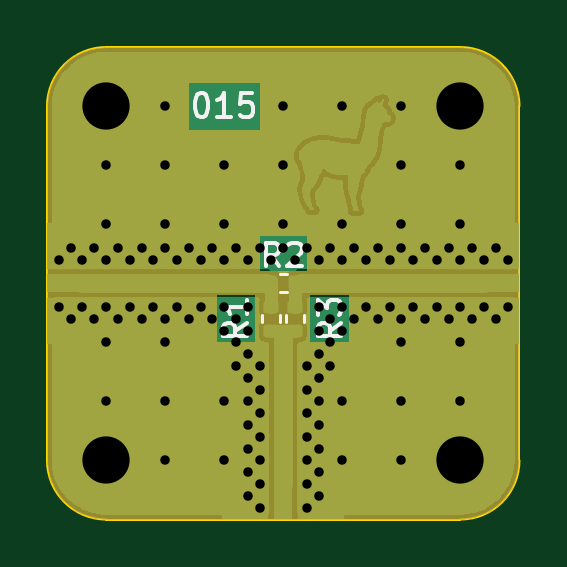
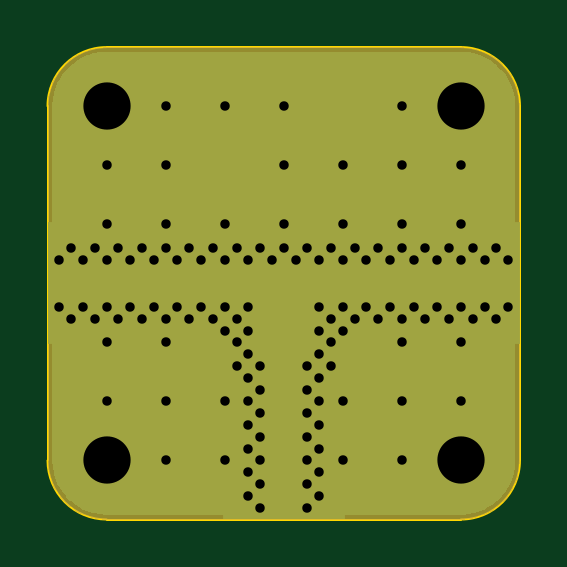
Circuit board: 10 layer files. Board 20.0 x 20.0 mm.
- bottom_copper: 015-3-port-resistive-splitter-B_Cu.gbr (8952 bytes)
- bottom_mask: 015-3-port-resistive-splitter-B_Mask.gbr (3336 bytes)
- bottom_silk: 015-3-port-resistive-splitter-B_Silkscreen.gbr (500 bytes)
- outline: 015-3-port-resistive-splitter-Edge_Cuts.gbr (1031 bytes)
- top_copper: 015-3-port-resistive-splitter-F_Cu.gbr (72130 bytes)
- top_mask: 015-3-port-resistive-splitter-F_Mask.gbr (23061 bytes)
- paste: 015-3-port-resistive-splitter-F_Paste.gbr (1470 bytes)
- top_silk: 015-3-port-resistive-splitter-F_Silkscreen.gbr (3795 bytes)
- drill: 015-3-port-resistive-splitter-NPTH-drl.gbr (508 bytes)
- drill: 015-3-port-resistive-splitter-PTH-drl.gbr (4373 bytes)

=== bottom_copper: 015-3-port-resistive-splitter-B_Cu.gbr (8952 bytes, source omitted) ===
=== bottom_mask: 015-3-port-resistive-splitter-B_Mask.gbr ===
%TF.GenerationSoftware,KiCad,Pcbnew,6.0.9+dfsg-1~bpo11+1*%
%TF.CreationDate,2022-11-11T16:08:21+01:00*%
%TF.ProjectId,015-3-port-resistive-splitter,3031352d-332d-4706-9f72-742d72657369,1*%
%TF.SameCoordinates,Original*%
%TF.FileFunction,Soldermask,Bot*%
%TF.FilePolarity,Negative*%
%FSLAX46Y46*%
G04 Gerber Fmt 4.6, Leading zero omitted, Abs format (unit mm)*
G04 Created by KiCad (PCBNEW 6.0.9+dfsg-1~bpo11+1) date 2022-11-11 16:08:21*
%MOMM*%
%LPD*%
G01*
G04 APERTURE LIST*
%ADD10C,3.400000*%
G04 APERTURE END LIST*
D10*
%TO.C,H3*%
X140000000Y-70000000D03*
%TD*%
%TO.C,H1*%
X155000000Y-85000000D03*
%TD*%
%TO.C,H2*%
X155000000Y-70000000D03*
%TD*%
%TO.C,H4*%
X140000000Y-85000000D03*
%TD*%
G36*
X155004119Y-67500270D02*
G01*
X155318073Y-67520848D01*
X155334413Y-67522999D01*
X155638950Y-67583574D01*
X155654871Y-67587840D01*
X155948888Y-67687646D01*
X155964114Y-67693953D01*
X156242592Y-67831283D01*
X156256866Y-67839524D01*
X156515034Y-68012027D01*
X156528109Y-68022060D01*
X156761557Y-68226788D01*
X156773212Y-68238443D01*
X156977940Y-68471891D01*
X156987973Y-68484966D01*
X157160476Y-68743134D01*
X157168717Y-68757408D01*
X157306047Y-69035886D01*
X157312354Y-69051112D01*
X157412160Y-69345129D01*
X157416426Y-69361050D01*
X157477001Y-69665587D01*
X157479152Y-69681927D01*
X157499730Y-69995881D01*
X157500000Y-70004122D01*
X157500000Y-84995878D01*
X157499730Y-85004119D01*
X157479152Y-85318073D01*
X157477001Y-85334413D01*
X157416426Y-85638950D01*
X157412160Y-85654871D01*
X157312354Y-85948888D01*
X157306047Y-85964114D01*
X157168717Y-86242592D01*
X157160476Y-86256866D01*
X156987973Y-86515034D01*
X156977940Y-86528109D01*
X156773212Y-86761557D01*
X156761557Y-86773212D01*
X156528109Y-86977940D01*
X156515034Y-86987973D01*
X156256866Y-87160476D01*
X156242592Y-87168717D01*
X155964114Y-87306047D01*
X155948888Y-87312354D01*
X155654871Y-87412160D01*
X155638950Y-87416426D01*
X155334413Y-87477001D01*
X155318073Y-87479152D01*
X155004119Y-87499730D01*
X154995878Y-87500000D01*
X140004122Y-87500000D01*
X139995881Y-87499730D01*
X139681927Y-87479152D01*
X139665587Y-87477001D01*
X139361050Y-87416426D01*
X139345129Y-87412160D01*
X139051112Y-87312354D01*
X139035886Y-87306047D01*
X138757408Y-87168717D01*
X138743134Y-87160476D01*
X138484966Y-86987973D01*
X138471891Y-86977940D01*
X138238443Y-86773212D01*
X138226788Y-86761557D01*
X138022060Y-86528109D01*
X138012027Y-86515034D01*
X137839524Y-86256866D01*
X137831283Y-86242592D01*
X137693953Y-85964114D01*
X137687646Y-85948888D01*
X137587840Y-85654871D01*
X137583574Y-85638950D01*
X137522999Y-85334413D01*
X137520848Y-85318073D01*
X137500270Y-85004119D01*
X137500000Y-84995878D01*
X137500000Y-70004122D01*
X137500270Y-69995881D01*
X137520848Y-69681927D01*
X137522999Y-69665587D01*
X137583574Y-69361050D01*
X137587840Y-69345129D01*
X137687646Y-69051112D01*
X137693953Y-69035886D01*
X137831283Y-68757408D01*
X137839524Y-68743134D01*
X138012027Y-68484966D01*
X138022060Y-68471891D01*
X138226788Y-68238443D01*
X138238443Y-68226788D01*
X138471891Y-68022060D01*
X138484966Y-68012027D01*
X138743134Y-67839524D01*
X138757408Y-67831283D01*
X139035886Y-67693953D01*
X139051112Y-67687646D01*
X139345129Y-67587840D01*
X139361050Y-67583574D01*
X139665587Y-67522999D01*
X139681927Y-67520848D01*
X139995881Y-67500270D01*
X140004122Y-67500000D01*
X154995878Y-67500000D01*
X155004119Y-67500270D01*
G37*
M02*

=== bottom_silk: 015-3-port-resistive-splitter-B_Silkscreen.gbr ===
%TF.GenerationSoftware,KiCad,Pcbnew,6.0.9+dfsg-1~bpo11+1*%
%TF.CreationDate,2022-11-11T16:08:21+01:00*%
%TF.ProjectId,015-3-port-resistive-splitter,3031352d-332d-4706-9f72-742d72657369,1*%
%TF.SameCoordinates,Original*%
%TF.FileFunction,Legend,Bot*%
%TF.FilePolarity,Positive*%
%FSLAX46Y46*%
G04 Gerber Fmt 4.6, Leading zero omitted, Abs format (unit mm)*
G04 Created by KiCad (PCBNEW 6.0.9+dfsg-1~bpo11+1) date 2022-11-11 16:08:21*
%MOMM*%
%LPD*%
G01*
G04 APERTURE LIST*
G04 APERTURE END LIST*
M02*

=== outline: 015-3-port-resistive-splitter-Edge_Cuts.gbr ===
%TF.GenerationSoftware,KiCad,Pcbnew,6.0.9+dfsg-1~bpo11+1*%
%TF.CreationDate,2022-11-11T16:08:21+01:00*%
%TF.ProjectId,015-3-port-resistive-splitter,3031352d-332d-4706-9f72-742d72657369,1*%
%TF.SameCoordinates,Original*%
%TF.FileFunction,Profile,NP*%
%FSLAX46Y46*%
G04 Gerber Fmt 4.6, Leading zero omitted, Abs format (unit mm)*
G04 Created by KiCad (PCBNEW 6.0.9+dfsg-1~bpo11+1) date 2022-11-11 16:08:21*
%MOMM*%
%LPD*%
G01*
G04 APERTURE LIST*
%TA.AperFunction,Profile*%
%ADD10C,0.100000*%
%TD*%
G04 APERTURE END LIST*
D10*
X137500000Y-85000000D02*
G75*
G03*
X140000000Y-87500000I2500000J0D01*
G01*
X155000000Y-87500000D02*
X140000000Y-87500000D01*
X140000000Y-67500000D02*
X155000000Y-67500000D01*
X157500000Y-70000000D02*
X157500000Y-85000000D01*
X137500000Y-85000000D02*
X137500000Y-70000000D01*
X155000000Y-87500000D02*
G75*
G03*
X157500000Y-85000000I0J2500000D01*
G01*
X157500000Y-70000000D02*
G75*
G03*
X155000000Y-67500000I-2500000J0D01*
G01*
X140000000Y-67500000D02*
G75*
G03*
X137500000Y-70000000I0J-2500000D01*
G01*
M02*

=== top_copper: 015-3-port-resistive-splitter-F_Cu.gbr (72130 bytes, source omitted) ===
=== top_mask: 015-3-port-resistive-splitter-F_Mask.gbr (23061 bytes, source omitted) ===
=== paste: 015-3-port-resistive-splitter-F_Paste.gbr (1470 bytes, source withheld) ===
=== top_silk: 015-3-port-resistive-splitter-F_Silkscreen.gbr ===
%TF.GenerationSoftware,KiCad,Pcbnew,6.0.9+dfsg-1~bpo11+1*%
%TF.CreationDate,2022-11-11T16:08:21+01:00*%
%TF.ProjectId,015-3-port-resistive-splitter,3031352d-332d-4706-9f72-742d72657369,1*%
%TF.SameCoordinates,Original*%
%TF.FileFunction,Legend,Top*%
%TF.FilePolarity,Positive*%
%FSLAX46Y46*%
G04 Gerber Fmt 4.6, Leading zero omitted, Abs format (unit mm)*
G04 Created by KiCad (PCBNEW 6.0.9+dfsg-1~bpo11+1) date 2022-11-11 16:08:21*
%MOMM*%
%LPD*%
G01*
G04 APERTURE LIST*
%ADD10C,0.150000*%
%ADD11C,0.120000*%
G04 APERTURE END LIST*
D10*
X144000000Y-69452380D02*
X144095238Y-69452380D01*
X144190476Y-69500000D01*
X144238095Y-69547619D01*
X144285714Y-69642857D01*
X144333333Y-69833333D01*
X144333333Y-70071428D01*
X144285714Y-70261904D01*
X144238095Y-70357142D01*
X144190476Y-70404761D01*
X144095238Y-70452380D01*
X144000000Y-70452380D01*
X143904761Y-70404761D01*
X143857142Y-70357142D01*
X143809523Y-70261904D01*
X143761904Y-70071428D01*
X143761904Y-69833333D01*
X143809523Y-69642857D01*
X143857142Y-69547619D01*
X143904761Y-69500000D01*
X144000000Y-69452380D01*
X145285714Y-70452380D02*
X144714285Y-70452380D01*
X145000000Y-70452380D02*
X145000000Y-69452380D01*
X144904761Y-69595238D01*
X144809523Y-69690476D01*
X144714285Y-69738095D01*
X146190476Y-69452380D02*
X145714285Y-69452380D01*
X145666666Y-69928571D01*
X145714285Y-69880952D01*
X145809523Y-69833333D01*
X146047619Y-69833333D01*
X146142857Y-69880952D01*
X146190476Y-69928571D01*
X146238095Y-70023809D01*
X146238095Y-70261904D01*
X146190476Y-70357142D01*
X146142857Y-70404761D01*
X146047619Y-70452380D01*
X145809523Y-70452380D01*
X145714285Y-70404761D01*
X145666666Y-70357142D01*
%TO.C,R3*%
X149952380Y-79166666D02*
X149476190Y-79500000D01*
X149952380Y-79738095D02*
X148952380Y-79738095D01*
X148952380Y-79357142D01*
X149000000Y-79261904D01*
X149047619Y-79214285D01*
X149142857Y-79166666D01*
X149285714Y-79166666D01*
X149380952Y-79214285D01*
X149428571Y-79261904D01*
X149476190Y-79357142D01*
X149476190Y-79738095D01*
X148952380Y-78833333D02*
X148952380Y-78214285D01*
X149333333Y-78547619D01*
X149333333Y-78404761D01*
X149380952Y-78309523D01*
X149428571Y-78261904D01*
X149523809Y-78214285D01*
X149761904Y-78214285D01*
X149857142Y-78261904D01*
X149904761Y-78309523D01*
X149952380Y-78404761D01*
X149952380Y-78690476D01*
X149904761Y-78785714D01*
X149857142Y-78833333D01*
%TO.C,R2*%
X147333333Y-76782380D02*
X147000000Y-76306190D01*
X146761904Y-76782380D02*
X146761904Y-75782380D01*
X147142857Y-75782380D01*
X147238095Y-75830000D01*
X147285714Y-75877619D01*
X147333333Y-75972857D01*
X147333333Y-76115714D01*
X147285714Y-76210952D01*
X147238095Y-76258571D01*
X147142857Y-76306190D01*
X146761904Y-76306190D01*
X147714285Y-75877619D02*
X147761904Y-75830000D01*
X147857142Y-75782380D01*
X148095238Y-75782380D01*
X148190476Y-75830000D01*
X148238095Y-75877619D01*
X148285714Y-75972857D01*
X148285714Y-76068095D01*
X148238095Y-76210952D01*
X147666666Y-76782380D01*
X148285714Y-76782380D01*
%TO.C,R1*%
X145952380Y-79166666D02*
X145476190Y-79500000D01*
X145952380Y-79738095D02*
X144952380Y-79738095D01*
X144952380Y-79357142D01*
X145000000Y-79261904D01*
X145047619Y-79214285D01*
X145142857Y-79166666D01*
X145285714Y-79166666D01*
X145380952Y-79214285D01*
X145428571Y-79261904D01*
X145476190Y-79357142D01*
X145476190Y-79738095D01*
X145952380Y-78214285D02*
X145952380Y-78785714D01*
X145952380Y-78500000D02*
X144952380Y-78500000D01*
X145095238Y-78595238D01*
X145190476Y-78690476D01*
X145238095Y-78785714D01*
D11*
%TO.C,R3*%
X147620000Y-79153641D02*
X147620000Y-78846359D01*
X148380000Y-79153641D02*
X148380000Y-78846359D01*
%TO.C,R2*%
X147346359Y-77120000D02*
X147653641Y-77120000D01*
X147346359Y-77880000D02*
X147653641Y-77880000D01*
%TO.C,R1*%
X146620000Y-79153641D02*
X146620000Y-78846359D01*
X147380000Y-79153641D02*
X147380000Y-78846359D01*
%TD*%
M02*

=== drill: 015-3-port-resistive-splitter-NPTH-drl.gbr ===
%TF.GenerationSoftware,KiCad,Pcbnew,6.0.9+dfsg-1~bpo11+1*%
%TF.CreationDate,2022-11-11T16:08:24+01:00*%
%TF.ProjectId,015-3-port-resistive-splitter,3031352d-332d-4706-9f72-742d72657369,1*%
%TF.SameCoordinates,Original*%
%TF.FileFunction,NonPlated,1,2,NPTH*%
%TF.FilePolarity,Positive*%
%FSLAX46Y46*%
G04 Gerber Fmt 4.6, Leading zero omitted, Abs format (unit mm)*
G04 Created by KiCad (PCBNEW 6.0.9+dfsg-1~bpo11+1) date 2022-11-11 16:08:24*
%MOMM*%
%LPD*%
G01*
G04 APERTURE LIST*
G04 APERTURE END LIST*
M02*

=== drill: 015-3-port-resistive-splitter-PTH-drl.gbr ===
%TF.GenerationSoftware,KiCad,Pcbnew,6.0.9+dfsg-1~bpo11+1*%
%TF.CreationDate,2022-11-11T16:08:24+01:00*%
%TF.ProjectId,015-3-port-resistive-splitter,3031352d-332d-4706-9f72-742d72657369,1*%
%TF.SameCoordinates,Original*%
%TF.FileFunction,Plated,1,2,PTH,Drill*%
%TF.FilePolarity,Positive*%
%FSLAX46Y46*%
G04 Gerber Fmt 4.6, Leading zero omitted, Abs format (unit mm)*
G04 Created by KiCad (PCBNEW 6.0.9+dfsg-1~bpo11+1) date 2022-11-11 16:08:24*
%MOMM*%
%LPD*%
G01*
G04 APERTURE LIST*
%TA.AperFunction,ViaDrill*%
%ADD10C,0.400000*%
%TD*%
%TA.AperFunction,ComponentDrill*%
%ADD11C,0.400000*%
%TD*%
%TA.AperFunction,ComponentDrill*%
%ADD12C,2.000000*%
%TD*%
G04 APERTURE END LIST*
D10*
X140000000Y-72500000D03*
X140000000Y-75000000D03*
X140000000Y-80000000D03*
X140000000Y-82500000D03*
X140500000Y-76000000D03*
X140500000Y-79000000D03*
X141000000Y-76500000D03*
X141000000Y-78500000D03*
X141500000Y-76000000D03*
X141500000Y-79000000D03*
X142000000Y-76500000D03*
X142000000Y-78500000D03*
X142500000Y-70000000D03*
X142500000Y-72500000D03*
X142500000Y-75000000D03*
X142500000Y-76000000D03*
X142500000Y-79000000D03*
X142500000Y-80000000D03*
X142500000Y-82500000D03*
X142500000Y-85000000D03*
X143000000Y-76500000D03*
X143000000Y-78500000D03*
X143500000Y-76000000D03*
X143500000Y-79000000D03*
X144000000Y-76500000D03*
X144000000Y-78500000D03*
X144500000Y-76000000D03*
X144500000Y-79000000D03*
X145000000Y-72500000D03*
X145000000Y-75000000D03*
X145000000Y-76500000D03*
X145000000Y-78500000D03*
X145000000Y-79500000D03*
X145000000Y-82500000D03*
X145000000Y-85000000D03*
X145500000Y-76000000D03*
X145500000Y-79000000D03*
X145500000Y-80000000D03*
X145500000Y-81000000D03*
X146000000Y-76500000D03*
X146000000Y-78500000D03*
X146000000Y-79500000D03*
X146000000Y-80500000D03*
X146000000Y-81500000D03*
X146000000Y-82500000D03*
X146000000Y-83500000D03*
X146000000Y-84500000D03*
X146500000Y-76000000D03*
X146500000Y-81000000D03*
X146500000Y-82000000D03*
X146500000Y-83000000D03*
X146500000Y-84000000D03*
X147000000Y-76500000D03*
X147500000Y-70000000D03*
X147500000Y-72500000D03*
X147500000Y-75000000D03*
X147500000Y-76000000D03*
X148000000Y-76500000D03*
X148500000Y-76000000D03*
X148500000Y-81000000D03*
X148500000Y-82000000D03*
X148500000Y-83000000D03*
X148500000Y-84000000D03*
X149000000Y-76500000D03*
X149000000Y-78500000D03*
X149000000Y-79500000D03*
X149000000Y-80500000D03*
X149000000Y-81500000D03*
X149000000Y-82500000D03*
X149000000Y-83500000D03*
X149000000Y-84500000D03*
X149500000Y-76000000D03*
X149500000Y-79000000D03*
X149500000Y-80000000D03*
X149500000Y-81000000D03*
X150000000Y-70000000D03*
X150000000Y-75000000D03*
X150000000Y-76500000D03*
X150000000Y-78500000D03*
X150000000Y-79500000D03*
X150000000Y-82500000D03*
X150000000Y-85000000D03*
X150500000Y-76000000D03*
X150500000Y-79000000D03*
X151000000Y-76500000D03*
X151000000Y-78500000D03*
X151500000Y-76000000D03*
X151500000Y-79000000D03*
X152000000Y-76500000D03*
X152000000Y-78500000D03*
X152500000Y-70000000D03*
X152500000Y-72500000D03*
X152500000Y-75000000D03*
X152500000Y-76000000D03*
X152500000Y-79000000D03*
X152500000Y-80000000D03*
X152500000Y-82500000D03*
X152500000Y-85000000D03*
X153000000Y-76500000D03*
X153000000Y-78500000D03*
X153500000Y-76000000D03*
X153500000Y-79000000D03*
X154000000Y-76500000D03*
X154000000Y-78500000D03*
X154500000Y-76000000D03*
X154500000Y-79000000D03*
X155000000Y-72500000D03*
X155000000Y-75000000D03*
X155000000Y-80000000D03*
X155000000Y-82500000D03*
D11*
%TO.C,J1*%
X138000000Y-76500000D03*
X138000000Y-78500000D03*
X138500000Y-76000000D03*
X138500000Y-79000000D03*
X139000000Y-76500000D03*
X139000000Y-78500000D03*
X139500000Y-76000000D03*
X139500000Y-79000000D03*
X140000000Y-76500000D03*
X140000000Y-78500000D03*
%TO.C,J2*%
X146000000Y-85500000D03*
X146000000Y-86500000D03*
X146500000Y-85000000D03*
X146500000Y-86000000D03*
X146500000Y-87000000D03*
X148500000Y-85000000D03*
X148500000Y-86000000D03*
X148500000Y-87000000D03*
X149000000Y-85500000D03*
X149000000Y-86500000D03*
%TO.C,J3*%
X155000000Y-76500000D03*
X155000000Y-78500000D03*
X155500000Y-76000000D03*
X155500000Y-79000000D03*
X156000000Y-76500000D03*
X156000000Y-78500000D03*
X156500000Y-76000000D03*
X156500000Y-79000000D03*
X157000000Y-76500000D03*
X157000000Y-78500000D03*
D12*
%TO.C,H3*%
X140000000Y-70000000D03*
%TO.C,H4*%
X140000000Y-85000000D03*
%TO.C,H2*%
X155000000Y-70000000D03*
%TO.C,H1*%
X155000000Y-85000000D03*
M02*

